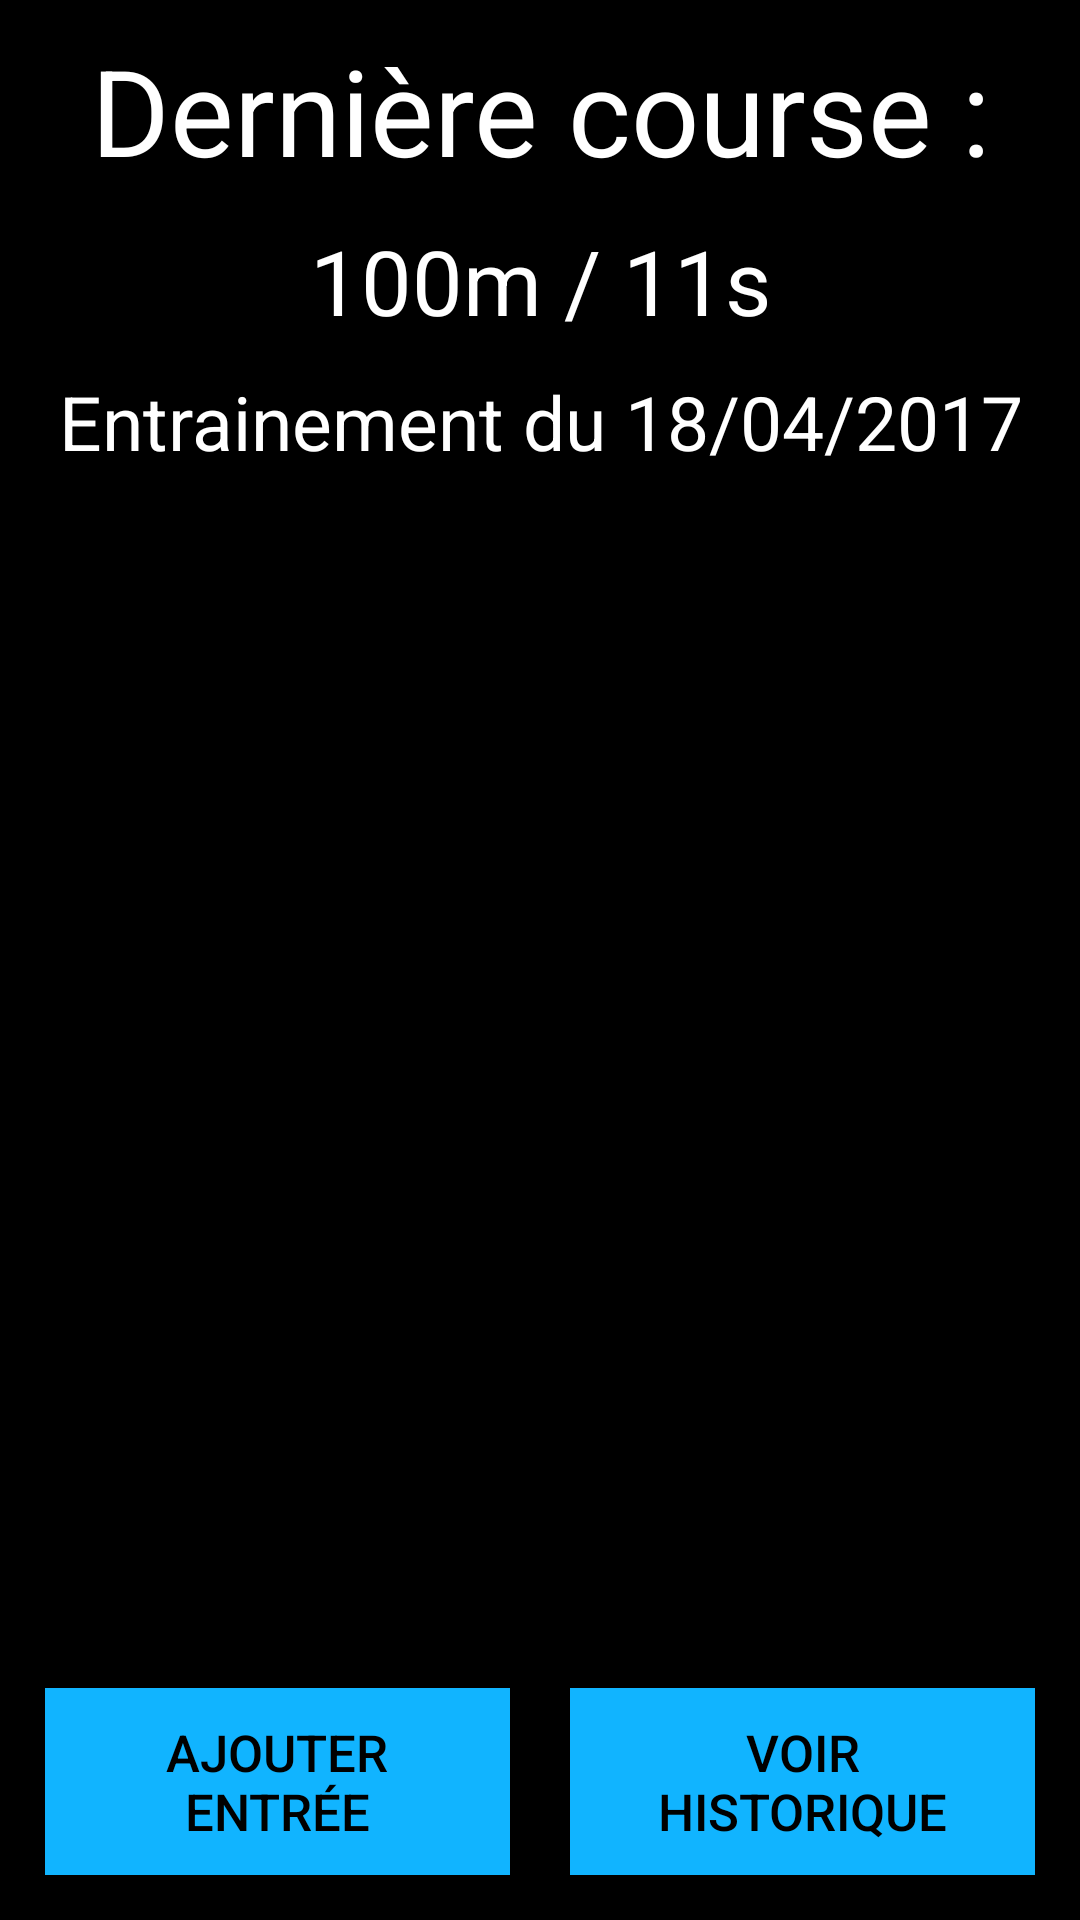

Android layout source for this screen:
<!-- AndroidManifest.xml: fallback theme Theme.MaterialComponents.DayNight.NoActionBar -->
<!-- res/layout/accueil.xml -->
<?xml version="1.0" encoding="utf-8"?>
<LinearLayout xmlns:android="http://schemas.android.com/apk/res/android"
    android:layout_width="match_parent"
    android:layout_height="match_parent"
    android:orientation="vertical"
    style="@style/commun">

    <TextView
        style="@style/commun.titre"
        android:layout_width="match_parent"
        android:layout_height="wrap_content"
        android:text="@string/last_run" />

    <TextView
        style="@style/commun.accueil"
        android:layout_width="match_parent"
        android:layout_height="wrap_content"
        android:text="100m / 11s" />

    <TextView
        style="@style/commun.accueil"
        android:layout_width="match_parent"
        android:layout_height="wrap_content"
        android:text="Entrainement du 18/04/2017"
        android:textSize="25sp" />

    <ImageView
        android:layout_width="match_parent"
        android:layout_height="wrap_content"
        android:layout_weight="1"
        android:layout_margin="15sp"
        android:src="@drawable/jogger" />

    <LinearLayout
        android:layout_width="match_parent"
        android:layout_height="wrap_content">

        <Button
            style="@style/button"
            android:layout_width="0sp"
            android:layout_height="wrap_content"
            android:layout_weight="1"
            android:text="@string/add_entry"
            android:onClick="gotoAjout"/>

        <Button
            style="@style/button"
            android:layout_width="0sp"
            android:layout_height="wrap_content"
            android:layout_weight="1"
            android:text="@string/see_histo"
            android:onClick="gotoHistorique"/>
    </LinearLayout>
</LinearLayout>
<!-- resources referenced by this layout -->
<resources>
  <string name="add_entry">Ajouter Entrée</string>
  <string name="last_run">Dernière course : </string>
  <string name="see_histo">Voir historique</string>
  <style name="button">
          <item name="android:textSize">17sp</item>
          <item name="android:textColor">#000000</item>
          <item name="android:background">#11b4ff</item>
          <item name="android:layout_margin">10sp</item>
          <item name="android:padding">10sp</item>
      </style>
  <style name="commun">
          <item name="android:background">#000</item>
          <item name="android:gravity">center_horizontal</item>
          <item name="android:textColor">#fff</item>
          <item name="android:textSize">20sp</item>
          <item name="android:padding">5sp</item>
      </style>
  <style name="commun.accueil">
          <item name="android:textSize">30sp</item>
      </style>
  <style name="commun.titre">
          <item name="android:textSize">40sp</item>
      </style>
</resources>
